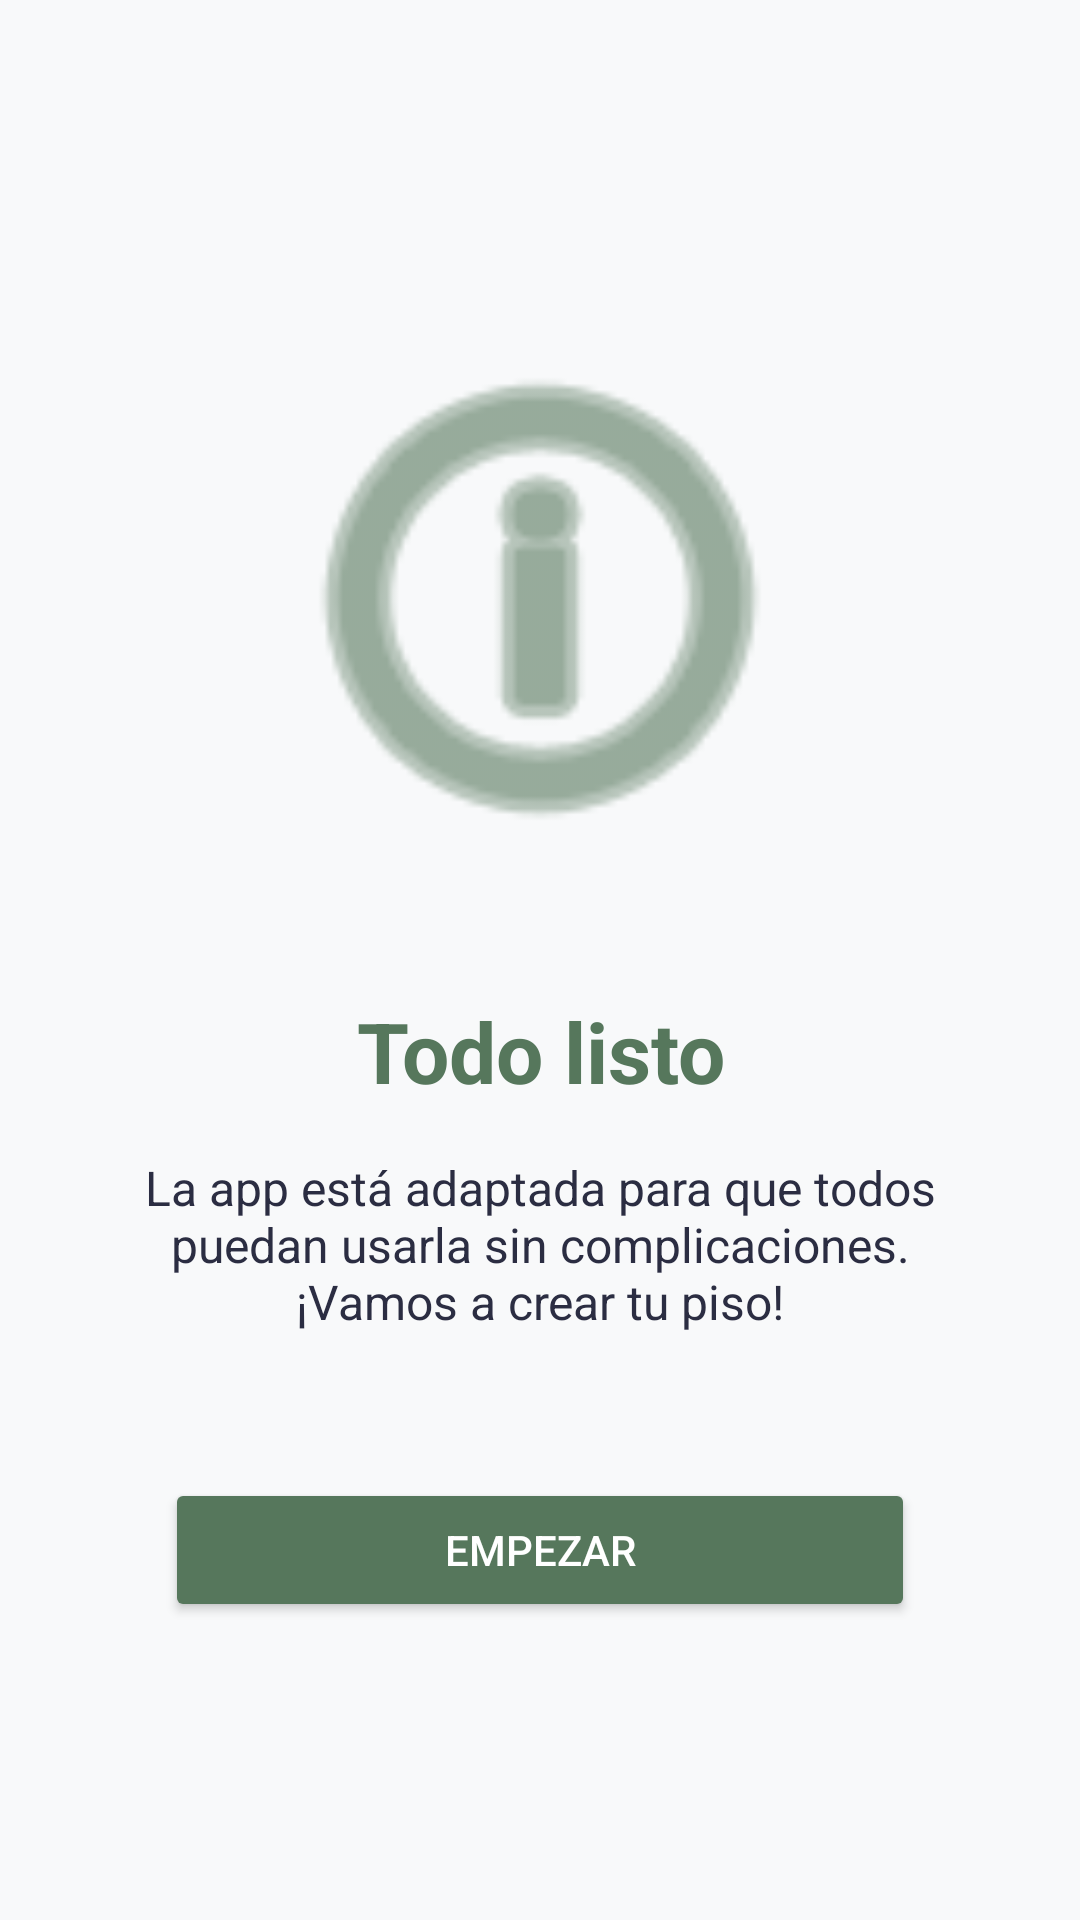

Android layout source for this screen:
<!-- AndroidManifest.xml: application theme Theme.FlatmateHub -->
<!-- res/layout/fragment_tutorial_3.xml -->
<?xml version="1.0" encoding="utf-8"?>
<androidx.constraintlayout.widget.ConstraintLayout
    xmlns:android="http://schemas.android.com/apk/res/android"
    xmlns:app="http://schemas.android.com/apk/res-auto"
    android:layout_width="match_parent"
    android:layout_height="match_parent"
    android:padding="32dp">

    <ImageView
        android:id="@+id/iv_tutorial_3"
        android:layout_width="200dp"
        android:layout_height="200dp"
        android:src="@android:drawable/ic_menu_info_details"
        android:contentDescription="@string/tut_ready_title"
        app:tint="@color/primary_dark"
        android:layout_marginBottom="32dp"
        app:layout_constraintVertical_chainStyle="packed"
        app:layout_constraintTop_toTopOf="parent"
        app:layout_constraintBottom_toTopOf="@+id/tv_tut_title_3"
        app:layout_constraintStart_toStartOf="parent"
        app:layout_constraintEnd_toEndOf="parent" />

    <TextView
        android:id="@+id/tv_tut_title_3"
        android:layout_width="0dp"
        android:layout_height="wrap_content"
        android:text="@string/tut_ready_title"
        android:textSize="28sp"
        android:textColor="@color/primary_dark"
        android:textStyle="bold"
        android:gravity="center"
        android:layout_marginBottom="16dp"
        app:layout_constraintTop_toBottomOf="@+id/iv_tutorial_3"
        app:layout_constraintBottom_toTopOf="@+id/tv_tut_desc_3"
        app:layout_constraintStart_toStartOf="parent"
        app:layout_constraintEnd_toEndOf="parent" />

    <TextView
        android:id="@+id/tv_tut_desc_3"
        android:layout_width="0dp"
        android:layout_height="wrap_content"
        android:text="@string/tut_ready_desc"
        android:textSize="16sp"
        android:textColor="@color/text_primary"
        android:gravity="center"
        android:layout_marginBottom="48dp"
        app:layout_constraintTop_toBottomOf="@+id/tv_tut_title_3"
        app:layout_constraintBottom_toTopOf="@+id/btn_finish_tut"
        app:layout_constraintStart_toStartOf="parent"
        app:layout_constraintEnd_toEndOf="parent" />

    <Button
        android:id="@+id/btn_finish_tut"
        android:layout_width="wrap_content"
        android:layout_height="wrap_content"
        android:minWidth="250dp"
        android:minHeight="48dp"
        app:cornerRadius="50dp"
        android:text="@string/btn_start"
        android:textColor="@color/card_background"
        android:backgroundTint="@color/primary_dark"
        app:layout_constraintTop_toBottomOf="@+id/tv_tut_desc_3"
        app:layout_constraintBottom_toBottomOf="parent"
        app:layout_constraintStart_toStartOf="parent"
        app:layout_constraintEnd_toEndOf="parent" />

</androidx.constraintlayout.widget.ConstraintLayout>
<!-- resources referenced by this layout -->
<resources>
  <color name="card_background">#FFFFFF</color>
  <color name="primary_dark">#56775C</color>
  <color name="text_primary">#2B2D42</color>
  <string name="btn_start">Empezar</string>
  <string name="tut_ready_desc">La app está adaptada para que todos puedan usarla sin complicaciones. ¡Vamos a crear tu piso!</string>
  <string name="tut_ready_title">Todo listo</string>
  <style name="Theme.FlatmateHub" parent="Theme.Material3.DayNight.NoActionBar">
          <item name="colorPrimary">@color/primary</item>
          <item name="colorPrimaryVariant">@color/primary_dark</item>
          <item name="colorOnPrimary">@color/card_background</item>
          <item name="colorSecondary">@color/secondary</item>
          <item name="android:windowBackground">@color/app_background</item>
      </style>
  <color name="primary">#729B79</color>
  <color name="secondary">#6C8EAD</color>
  <color name="app_background">#F8F9FA</color>
</resources>
